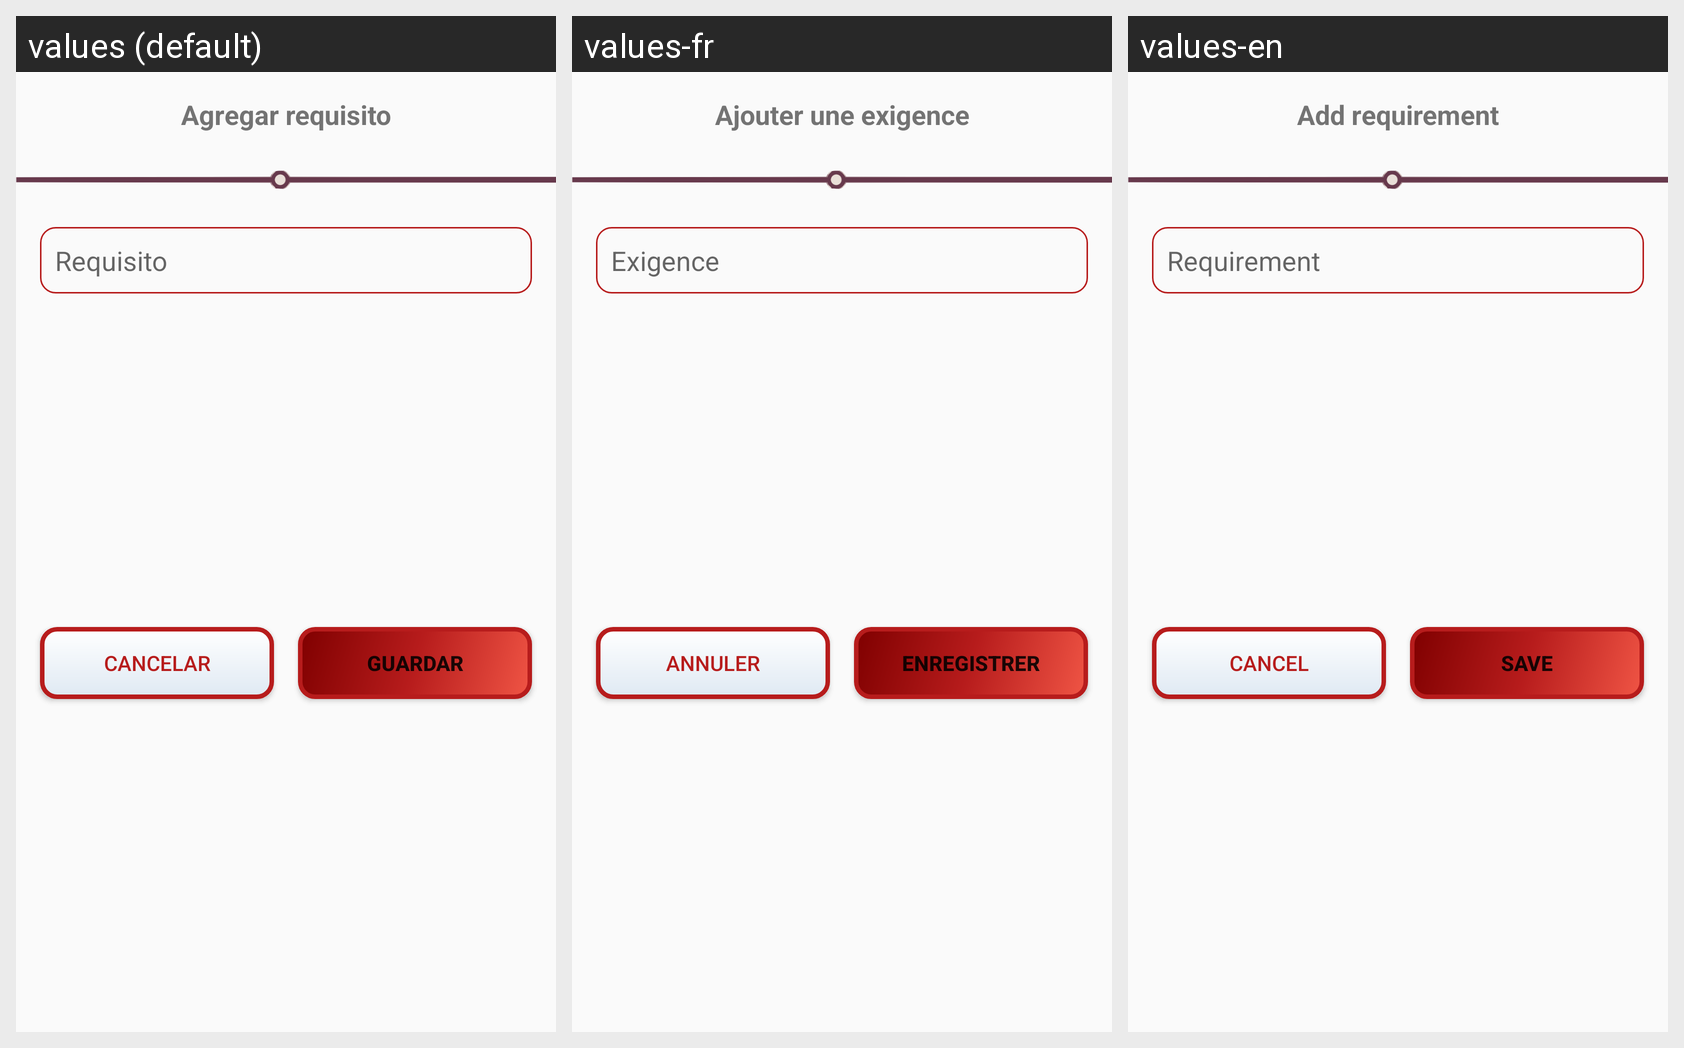

The Android screen above is rendered under several locales of the same app. Produce the string resources it draws, with the default and per-locale values.
Android screen res/layout/fragment_agregar_requisitos.xml rendered under 3 locales, left to right: values (default), values-fr, values-en. Device: Nexus 5 (rendered at 1080×1920; each locale shown at half size, 540×960, under a caption strip naming it); theme AppTheme.
Strings drawn on this screen, with the default value and each locale's value (text and hints the layout hard-codes, and strings that could not be matched under every locale, appear in the picture but are not listed):

agregar_requisito
  values: Agregar requisito
  values-fr: Ajouter une exigence
  values-en: Add requirement

requisito
  values: Requisito
  values-fr: Exigence
  values-en: Requirement

guardar
  values: Guardar
  values-fr: Enregistrer
  values-en: Save

cancelar
  values: Cancelar
  values-fr: Annuler
  values-en: Cancel
